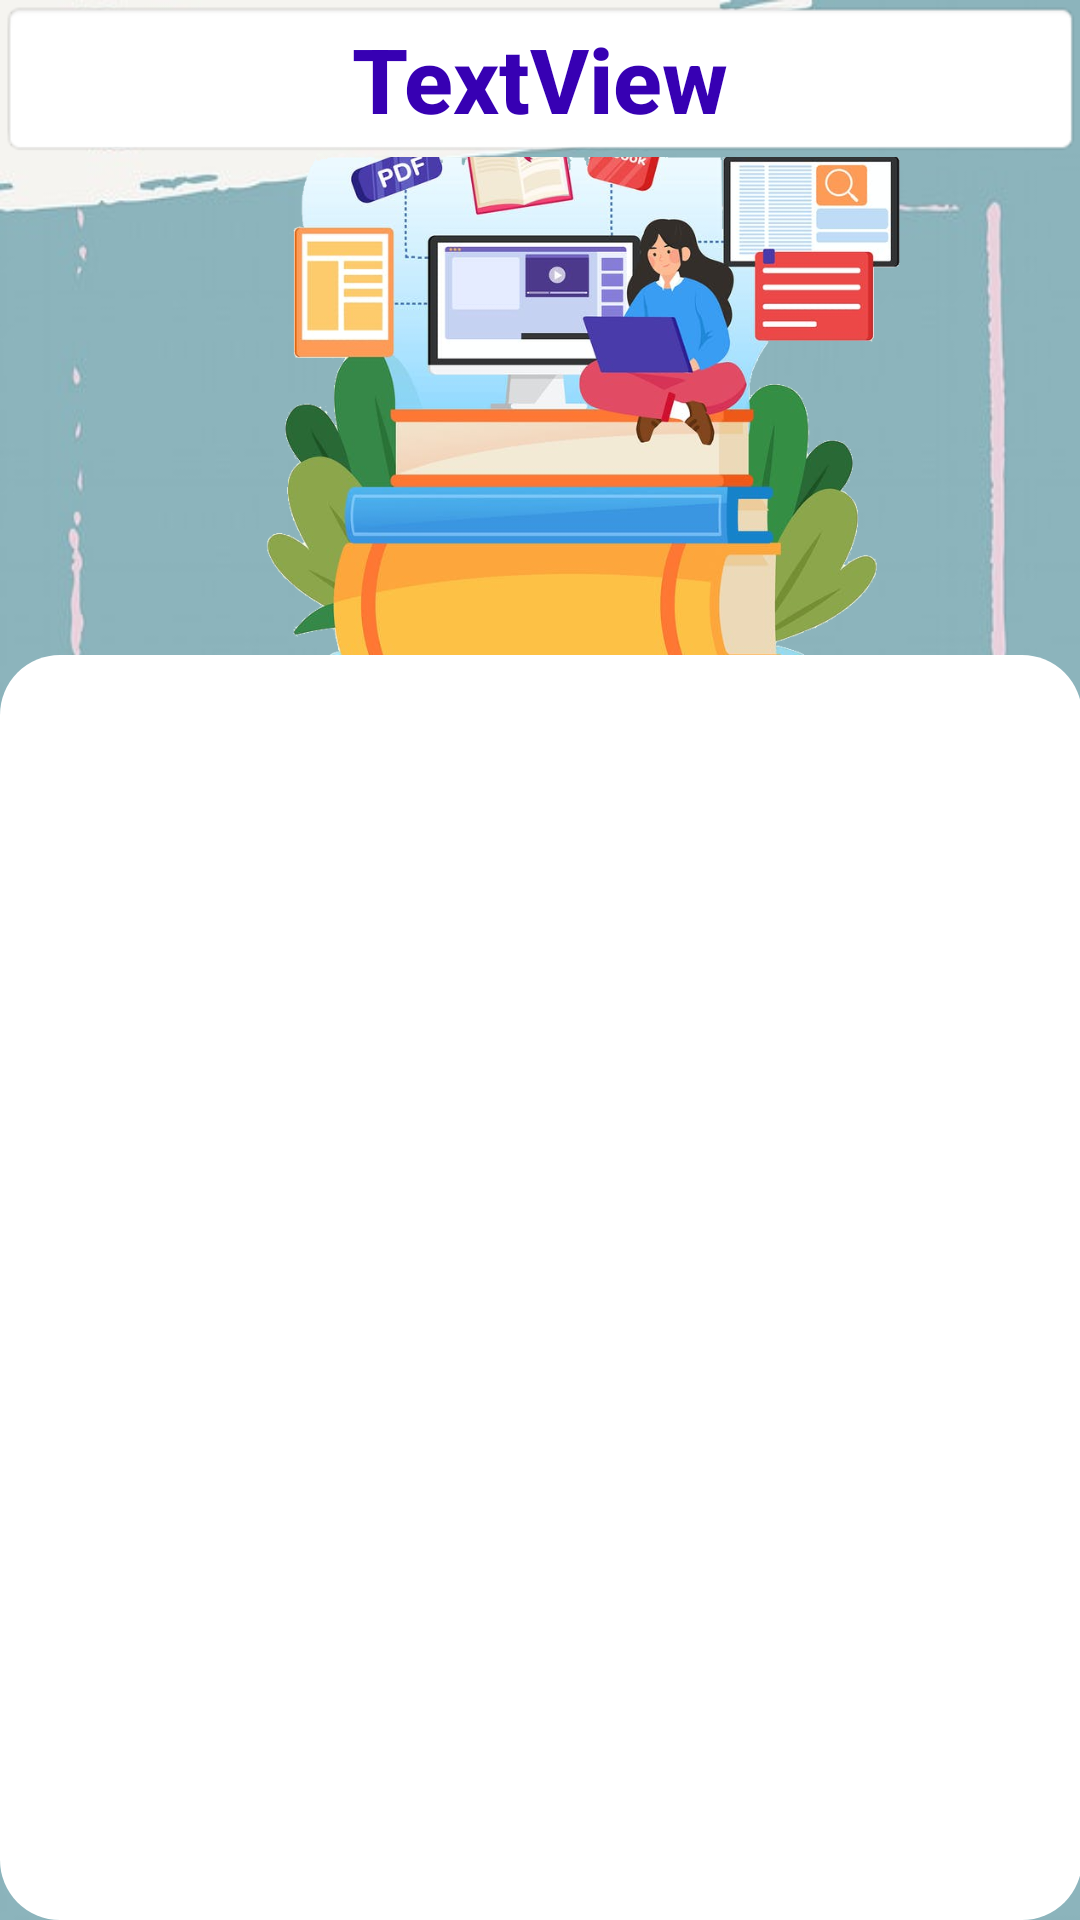

This screen was rendered from an Android layout file. Write that file and the resources it references.
<!-- AndroidManifest.xml: application theme Theme.DebugLMS -->
<!-- res/layout/activity_student_ct.xml -->
<?xml version="1.0" encoding="utf-8"?>
<FrameLayout xmlns:android="http://schemas.android.com/apk/res/android"
    xmlns:app="http://schemas.android.com/apk/res-auto"
    android:id="@+id/activity_student_ct"
    android:layout_width="match_parent"
    android:layout_height="match_parent"
    android:background="@drawable/b11"
    android:paddingLeft="@dimen/activity_horizontal_margin"
    android:paddingTop="@dimen/activity_vertical_margin"
    android:paddingRight="@dimen/activity_horizontal_margin"
    android:paddingBottom="@dimen/activity_vertical_margin">

    <LinearLayout
        android:layout_width="match_parent"
        android:layout_height="match_parent"
        android:orientation="vertical">

        <TextView
            android:id="@+id/tvCT"
            android:layout_width="match_parent"
            android:layout_height="wrap_content"
            android:background="@android:drawable/editbox_background_normal"
            android:fontFamily="sans-serif-medium"
            android:gravity="center"
            android:text="TextView"
            android:textColor="@color/colorPrimaryDark"
            android:textSize="30sp"
            android:textStyle="bold" />

        <ImageView
            android:id="@+id/imageView12"
            android:layout_width="389dp"
            android:layout_height="166dp"
            android:scaleType="centerCrop"
            app:srcCompat="@drawable/viewgirl" />

        <ListView
            android:id="@+id/lvCT"
            android:layout_width="match_parent"
            android:layout_height="match_parent"
            android:background="@drawable/lv_background"
            android:divider="@color/teal_700"
            android:dividerHeight="4dp"
            android:listSelector="@drawable/round_corner3" />
    </LinearLayout>

</FrameLayout>
<!-- resources referenced by this layout -->
<resources>
  <!-- drawable b11: jpg bitmap (drawable-v24, 27981 bytes) -->
  <!-- drawable lv_background (drawable) -->
  <?xml version="1.0" encoding="utf-8"?>
  <shape xmlns:android="http://schemas.android.com/apk/res/android">
      <solid android:color="#fff" />
      <corners android:bottomRightRadius="20dp"
          android:bottomLeftRadius="20dp"
          android:topLeftRadius="20dp"
          android:topRightRadius="20dp" />
  
  </shape>
  <!-- drawable round_corner3 (drawable-v24) -->
  <?xml version="1.0" encoding="utf-8"?>
  <shape xmlns:android="http://schemas.android.com/apk/res/android" >
  
      <corners
          android:bottomLeftRadius="700dp"
          android:bottomRightRadius="700dp"
          android:radius="700dp"
          android:paddingBottom="5dp"
  
          />
      <solid
          android:color="@android:color/holo_green_light"/>
  
  </shape>
  <!-- drawable viewgirl: png bitmap (drawable-v24, 400628 bytes) -->
  <style name="Theme.DebugLMS" parent="Theme.AppCompat.Light.DarkActionBar">
          
          <item name="colorPrimary">@color/purple_500</item>
          <item name="colorPrimaryDark">@color/purple_700</item>
          <item name="colorAccent">@color/teal_200</item>
          
      </style>
  <!-- not gathered from this repository: default colours our renderer supplied (Android Studio template values) -->
  <color name="purple_500">#FF6200EE</color>
  <color name="purple_700">#FF3700B3</color>
  <color name="teal_200">#FF03DAC5</color>
  <color name="teal_700">#FF018786</color>
  <color name="colorPrimaryDark">#FF3700B3</color>
</resources>
